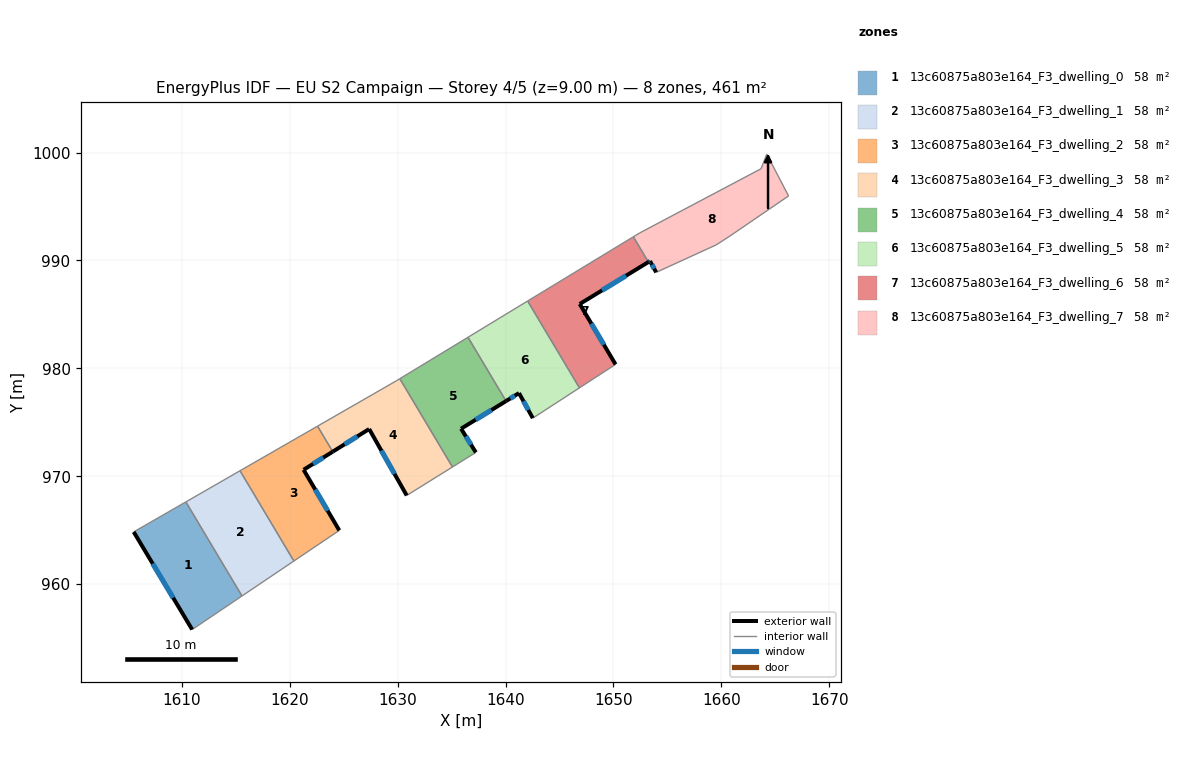
=== STOREY PLAN SPEC (per zone: floor XY polygon, exterior-wall plan segments, windows/doors) ===
zone 1: 13c60875a803e164_F3_dwelling_0  (57.6 m²)
  floor: (1610.36, 967.62) (1615.56, 958.90) (1610.94, 955.79) (1605.52, 964.84)
  exterior wall: (1605.52, 964.84) – (1610.94, 955.79)  [10.5 m]
    window: (1607.29, 961.89) – (1609.18, 958.73)  [3.9 m²]
  interior walls: 3
zone 2: 13c60875a803e164_F3_dwelling_1  (57.6 m²)
  floor: (1615.38, 970.51) (1620.37, 962.14) (1615.56, 958.90) (1610.36, 967.62)
  interior walls: 4
zone 3: 13c60875a803e164_F3_dwelling_2  (57.6 m²)
  floor: (1622.57, 974.64) (1623.98, 972.28) (1621.27, 970.60) (1624.58, 964.98) (1620.37, 962.14) (1615.38, 970.51)
  exterior wall: (1621.27, 970.60) – (1623.98, 972.28)  [3.2 m]
    window: (1622.15, 971.14) – (1623.10, 971.73)  [1.2 m²]
  exterior wall: (1624.58, 964.98) – (1621.27, 970.60)  [6.5 m]
    window: (1623.51, 966.81) – (1622.35, 968.77)  [2.4 m²]
  interior walls: 4
zone 4: 13c60875a803e164_F3_dwelling_3  (57.6 m²)
  floor: (1630.19, 979.04) (1635.08, 970.86) (1630.83, 968.22) (1627.35, 974.38) (1623.98, 972.28) (1622.57, 974.64) (1629.87, 978.85)
  exterior wall: (1627.35, 974.38) – (1630.83, 968.22)  [7.1 m]
    window: (1628.49, 972.37) – (1629.70, 970.22)  [2.6 m²]
  exterior wall: (1623.98, 972.28) – (1627.35, 974.38)  [4.0 m]
    window: (1625.08, 972.96) – (1626.26, 973.69)  [1.5 m²]
  interior walls: 5
zone 5: 13c60875a803e164_F3_dwelling_4  (57.6 m²)
  floor: (1636.51, 982.88) (1640.04, 976.97) (1635.87, 974.41) (1637.24, 972.21) (1635.08, 970.86) (1630.19, 979.04)
  exterior wall: (1635.87, 974.41) – (1640.04, 976.97)  [4.9 m]
    window: (1637.23, 975.24) – (1638.69, 976.14)  [1.8 m²]
  exterior wall: (1637.24, 972.21) – (1635.87, 974.41)  [2.6 m]
    window: (1636.80, 972.92) – (1636.32, 973.69)  [1.0 m²]
  interior walls: 4
zone 6: 13c60875a803e164_F3_dwelling_5  (57.6 m²)
  floor: (1642.04, 986.24) (1646.85, 978.19) (1642.52, 975.39) (1641.24, 977.71) (1640.04, 976.97) (1636.51, 982.88)
  exterior wall: (1641.24, 977.71) – (1642.52, 975.39)  [2.6 m]
    window: (1641.66, 976.95) – (1642.11, 976.14)  [1.0 m²]
  exterior wall: (1640.04, 976.97) – (1641.24, 977.71)  [1.4 m]
    window: (1640.43, 977.21) – (1640.85, 977.47)  [0.5 m²]
  interior walls: 4
zone 7: 13c60875a803e164_F3_dwelling_6  (57.6 m²)
  floor: (1651.84, 992.20) (1653.24, 989.86) (1646.87, 985.97) (1650.19, 980.37) (1646.85, 978.19) (1642.04, 986.24)
  exterior wall: (1650.19, 980.37) – (1646.87, 985.97)  [6.5 m]
    window: (1649.11, 982.19) – (1647.95, 984.15)  [2.4 m²]
  exterior wall: (1646.87, 985.97) – (1653.24, 989.86)  [7.5 m]
    window: (1648.94, 987.23) – (1651.17, 988.59)  [2.7 m²]
  interior walls: 4
zone 8: 13c60875a803e164_F3_dwelling_7  (57.6 m²)
  floor: (1664.21, 999.86) (1666.23, 995.99) (1660.79, 992.27) (1659.52, 991.45) (1653.96, 988.90) (1653.38, 989.95) (1653.24, 989.86) (1651.84, 992.20) (1652.43, 992.56) (1663.68, 998.51)
  exterior wall: (1653.38, 989.95) – (1653.96, 988.90)  [1.2 m]
    window: (1653.57, 989.61) – (1653.77, 989.24)  [0.4 m²]
  exterior wall: (1653.24, 989.86) – (1653.38, 989.95)  [0.2 m]
    window: (1653.29, 989.89) – (1653.34, 989.92)  [0.1 m²]
  interior walls: 8

=== DERIVED (storey summary) ===
Building: EU S2 Campaign
Storey: 4 of 5  (floor level z = 9.00 m)
Storey gross floor area: 461.1 m²
Zones on this storey: 8
  - 13c60875a803e164_F3_dwelling_0: floor 57.6 m²; exterior wall 10.5 m (31.6 m²); 1 window(s) 3.9 m²; WWR 12.2%
  - 13c60875a803e164_F3_dwelling_1: floor 57.6 m²
  - 13c60875a803e164_F3_dwelling_2: floor 57.6 m²; exterior wall 9.7 m (29.1 m²); 2 window(s) 3.6 m²; WWR 12.2%
  - 13c60875a803e164_F3_dwelling_3: floor 57.6 m²; exterior wall 11.1 m (33.2 m²); 2 window(s) 4.1 m²; WWR 12.2%
  - 13c60875a803e164_F3_dwelling_4: floor 57.6 m²; exterior wall 7.5 m (22.5 m²); 2 window(s) 2.7 m²; WWR 12.2%
  - 13c60875a803e164_F3_dwelling_5: floor 57.6 m²; exterior wall 4.1 m (12.2 m²); 2 window(s) 1.5 m²; WWR 12.2%
  - 13c60875a803e164_F3_dwelling_6: floor 57.6 m²; exterior wall 14.0 m (41.9 m²); 2 window(s) 5.1 m²; WWR 12.2%
  - 13c60875a803e164_F3_dwelling_7: floor 57.6 m²; exterior wall 1.4 m (4.1 m²); 2 window(s) 0.5 m²; WWR 12.2%
Zone adjacency (shared interzone walls):
  - 13c60875a803e164_F3_dwelling_0 ↔ 13c60875a803e164_F3_dwelling_1
  - 13c60875a803e164_F3_dwelling_1 ↔ 13c60875a803e164_F3_dwelling_2
  - 13c60875a803e164_F3_dwelling_2 ↔ 13c60875a803e164_F3_dwelling_3
  - 13c60875a803e164_F3_dwelling_3 ↔ 13c60875a803e164_F3_dwelling_4
  - 13c60875a803e164_F3_dwelling_4 ↔ 13c60875a803e164_F3_dwelling_5
  - 13c60875a803e164_F3_dwelling_5 ↔ 13c60875a803e164_F3_dwelling_6
  - 13c60875a803e164_F3_dwelling_6 ↔ 13c60875a803e164_F3_dwelling_7